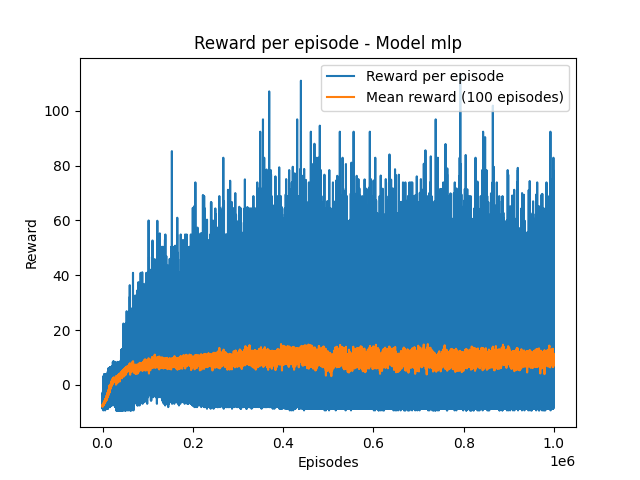

The file beside this chart, header and first rows:
episode, best_reward
0, -7.5
8, -6.9
10, -6.3
28, -5.7
87, -3.3
314, -2.7
1010, -2.1
1539, -1.5
1657, 2.1
1831, 2.7
2229, 3.3
3408, 3.9
10796, 4.2
11737, 4.9
13059, 6.1
16059, 6.4
18558, 6.5
18898, 6.6
20674, 6.8
22872, 8.4
24300, 8.7
40625, 9
40967, 11.1
41574, 11.3
42073, 12.9
44964, 13.4
45500, 15.2
46293, 18.1
46352, 22.4
53265, 24.6
53408, 26.9
60284, 36.4
67469, 40.9
87948, 41.1
101598, 41.2
102049, 60
153619, 85.3
349306, 92.4
355443, 96.9
369232, 107.1
439511, 111
792605, 113.3
